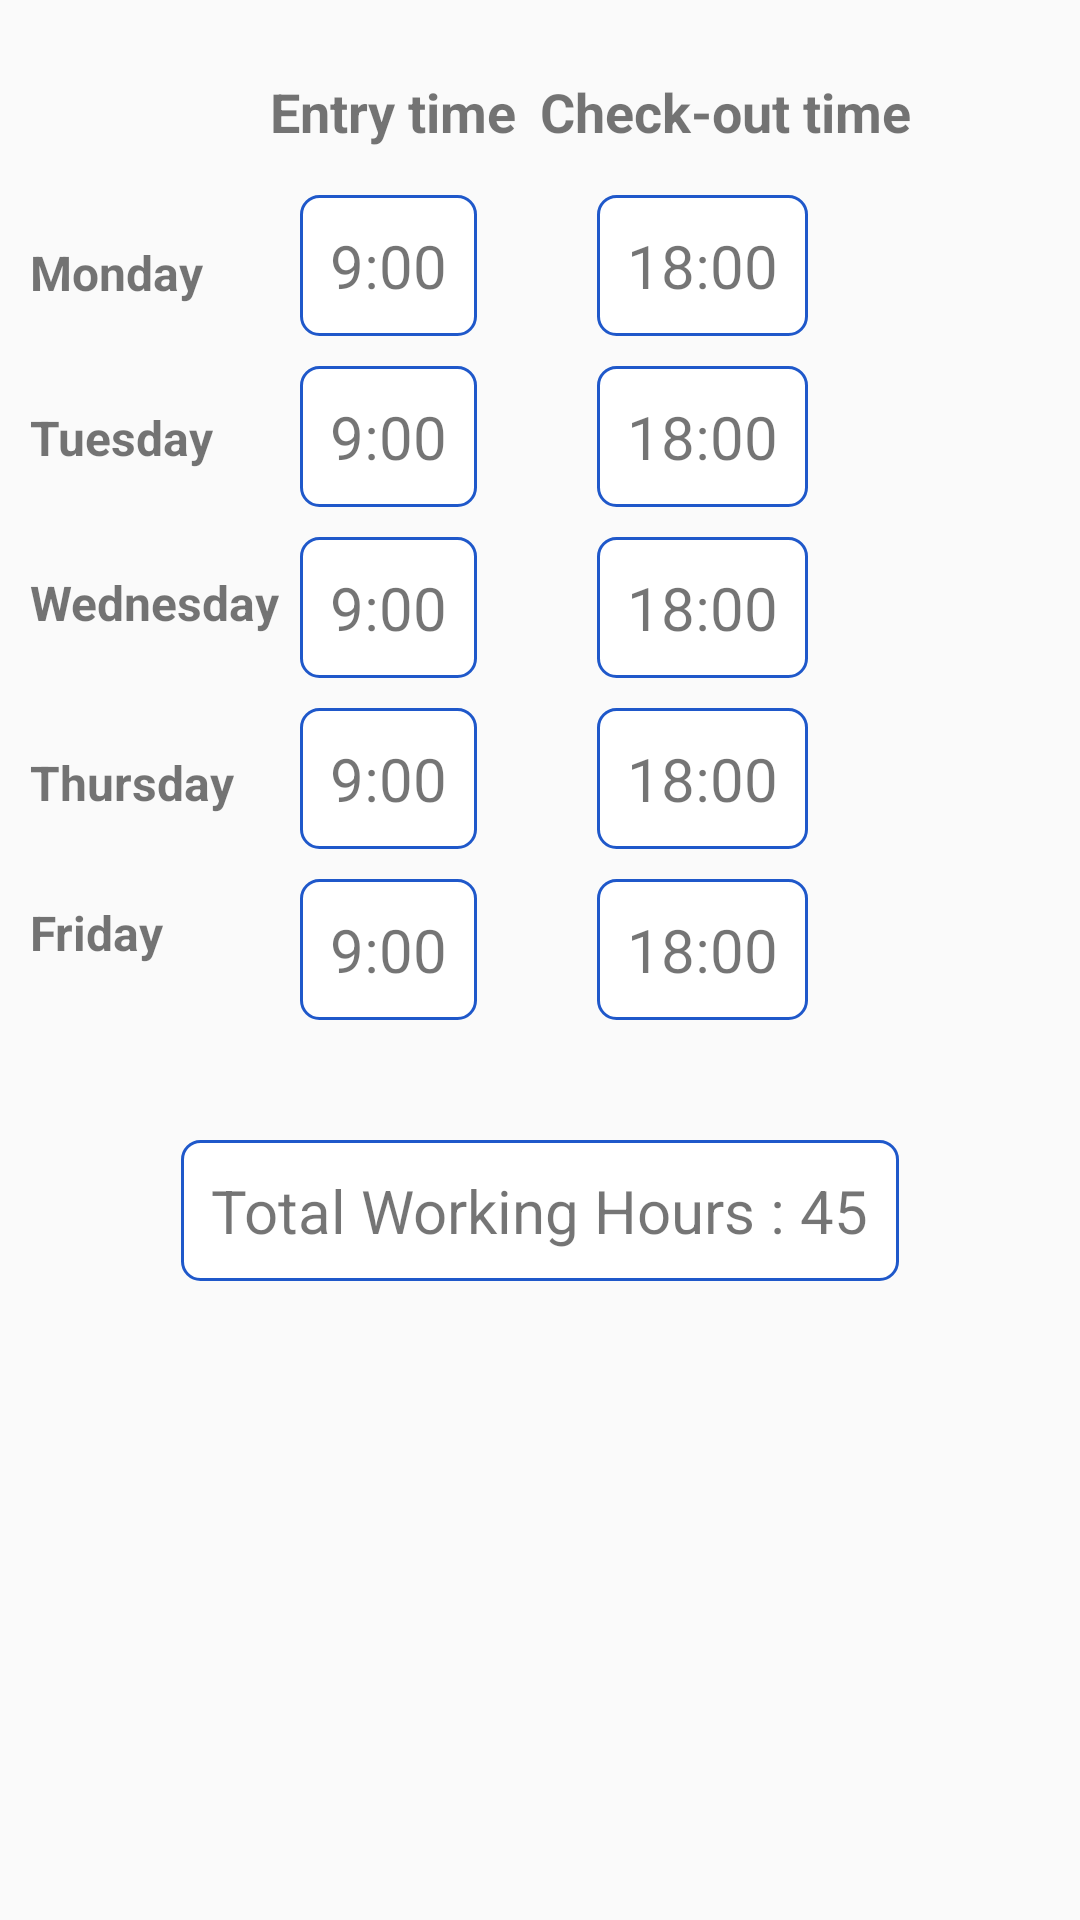

Here is an Android app screen rendered from its layout file. Give the layout XML and the strings, colors and styles it references.
<!-- AndroidManifest.xml: application theme AppTheme -->
<!-- res/layout/activity_work_hour.xml -->
<?xml version="1.0" encoding="utf-8"?>
<RelativeLayout xmlns:android="http://schemas.android.com/apk/res/android"
    xmlns:app="http://schemas.android.com/apk/res-auto"
    xmlns:tools="http://schemas.android.com/tools"
    android:layout_width="match_parent"
    android:layout_height="match_parent"
    tools:context=".WorkHourActivity">

    <TextView
        android:text="Monday"
        android:layout_marginTop="80dp"
        android:layout_marginStart="10dp"
        android:textSize="16sp"
        android:textStyle="bold"
        android:layout_width="wrap_content"
        android:layout_height="wrap_content" />

    <TextView
        android:text="Tuesday"
        android:layout_marginTop="135dp"
        android:layout_marginStart="10dp"
        android:textSize="16sp"
        android:textStyle="bold"
        android:layout_width="wrap_content"
        android:layout_height="wrap_content" />

    <TextView
        android:text="Wednesday"
        android:layout_marginTop="190dp"
        android:layout_marginStart="10dp"
        android:textSize="16sp"
        android:textStyle="bold"
        android:layout_width="wrap_content"
        android:layout_height="wrap_content" />

    <TextView
        android:text="Thursday"
        android:layout_marginTop="250dp"
        android:layout_marginStart="10dp"
        android:textSize="16sp"
        android:textStyle="bold"
        android:layout_width="wrap_content"
        android:layout_height="wrap_content" />
    <TextView
        android:text="Friday"
        android:layout_marginTop="300dp"
        android:layout_marginStart="10dp"
        android:textSize="16sp"
        android:textStyle="bold"
        android:layout_width="wrap_content"
        android:layout_height="wrap_content" />

    <TextView
        android:text="Entry time"
        android:textSize="18sp"
        android:textStyle="bold"
        android:layout_marginTop="25dp"
        android:layout_marginStart="90dp"
        android:layout_width="wrap_content"
        android:layout_height="wrap_content" />
    <TextView
        android:text="Check-out time"
        android:textSize="18sp"
        android:textStyle="bold"
        android:layout_marginTop="25dp"
        android:layout_marginStart="180dp"
        android:layout_width="wrap_content"
        android:layout_height="wrap_content" />
    <TextView
        android:id="@+id/txtMonSrt"
        android:text="9:00"
        android:layout_marginTop="65dp"
        android:background="@drawable/borderedbox"
        android:padding="10dp"
        android:textSize="20sp"
        android:layout_marginLeft="100dp"
        android:layout_width="wrap_content"
        android:layout_height="wrap_content" />
    <TextView
        android:id="@+id/txtMonEnd"
        android:text="18:00"
        android:layout_marginTop="65dp"
        android:background="@drawable/borderedbox"
        android:padding="10dp"
        android:textSize="20sp"
        android:layout_width="wrap_content"
        android:layout_height="wrap_content"
        android:layout_marginLeft="40dp"
        android:layout_toRightOf="@+id/txtMonSrt" />
    <TextView
        android:id="@+id/txtTueSrt"
        android:text="9:00"
        android:layout_marginTop="10dp"
        android:background="@drawable/borderedbox"
        android:padding="10dp"
        android:textSize="20sp"
        android:layout_marginLeft="100dp"
        android:layout_below="@+id/txtMonSrt"
        android:layout_width="wrap_content"
        android:layout_height="wrap_content" />
    <TextView
        android:id="@+id/txtTueEnd"
        android:text="18:00"
        android:layout_marginTop="10dp"
        android:background="@drawable/borderedbox"
        android:padding="10dp"
        android:textSize="20sp"
        android:layout_below="@+id/txtMonEnd"
        android:layout_width="wrap_content"
        android:layout_height="wrap_content"
        android:layout_marginLeft="40dp"
        android:layout_toRightOf="@+id/txtMonSrt" />
    <TextView
        android:id="@+id/txtWedSrt"
        android:text="9:00"
        android:layout_marginTop="10dp"
        android:background="@drawable/borderedbox"
        android:padding="10dp"
        android:textSize="20sp"
        android:layout_marginLeft="100dp"
        android:layout_below="@+id/txtTueSrt"
        android:layout_width="wrap_content"
        android:layout_height="wrap_content" />
    <TextView
        android:id="@+id/txtWedEnd"
        android:text="18:00"
        android:layout_marginTop="10dp"
        android:background="@drawable/borderedbox"
        android:padding="10dp"
        android:textSize="20sp"
        android:layout_below="@+id/txtTueEnd"
        android:layout_width="wrap_content"
        android:layout_height="wrap_content"
        android:layout_marginLeft="40dp"
        android:layout_toRightOf="@+id/txtMonSrt" />
    <TextView
        android:id="@+id/txtThuSrt"
        android:text="9:00"
        android:layout_marginTop="10dp"
        android:background="@drawable/borderedbox"
        android:padding="10dp"
        android:textSize="20sp"
        android:layout_marginLeft="100dp"
        android:layout_below="@+id/txtWedSrt"
        android:layout_width="wrap_content"
        android:layout_height="wrap_content" />
    <TextView
        android:id="@+id/txtThuEnd"
        android:text="18:00"
        android:layout_marginTop="10dp"
        android:textSize="20sp"
        android:layout_below="@+id/txtWedEnd"
        android:background="@drawable/borderedbox"
        android:padding="10dp"
        android:layout_width="wrap_content"
        android:layout_height="wrap_content"
        android:layout_marginLeft="40dp"
        android:layout_toRightOf="@+id/txtMonSrt" />
    <TextView
        android:id="@+id/txtFriSrt"
        android:text="9:00"
        android:layout_marginTop="10dp"
        android:background="@drawable/borderedbox"
        android:padding="10dp"
        android:textSize="20sp"
        android:layout_marginLeft="100dp"
        android:layout_below="@+id/txtThuSrt"
        android:layout_width="wrap_content"
        android:layout_height="wrap_content" />
    <TextView
        android:id="@+id/txtFriEnd"
        android:text="18:00"
        android:layout_marginTop="10dp"
        android:background="@drawable/borderedbox"
        android:padding="10dp"
        android:textSize="20sp"
        android:layout_below="@+id/txtThuEnd"
        android:layout_width="wrap_content"
        android:layout_height="wrap_content"
        android:layout_marginLeft="40dp"
        android:layout_toRightOf="@+id/txtMonSrt" />

    <TextView
        android:id="@+id/txtTotalWorkingHours"
        android:textSize="20sp"
        android:layout_marginTop="40dp"
        android:layout_width="wrap_content"
        android:background="@drawable/borderedbox"
        android:padding="10dp"
        android:layout_height="wrap_content"
        android:layout_below="@id/txtFriSrt"
        android:layout_centerHorizontal="true"
        android:text="Total Working Hours : 45"/>



</RelativeLayout>
<!-- resources referenced by this layout -->
<resources>
  <!-- drawable borderedbox (drawable) -->
  <shape xmlns:android="http://schemas.android.com/apk/res/android" android:shape="rectangle" >
      <solid android:color="@android:color/white" />
      <stroke android:width="1dip" android:color="@color/appBlueColor"/>
      <corners android:radius="6dp" />
  </shape>
  <style name="AppTheme" parent="Theme.AppCompat.Light.DarkActionBar">
          
          <item name="colorPrimary">@color/colorPrimary</item>
          <item name="colorPrimaryDark">@color/colorPrimaryDark</item>
          <item name="colorAccent">@color/colorAccent</item>
      </style>
  <color name="appBlueColor">#1f58ca</color>
  <color name="colorPrimary">#3F51B5</color>
  <color name="colorPrimaryDark">#303F9F</color>
  <color name="colorAccent">#FF4081</color>
</resources>
